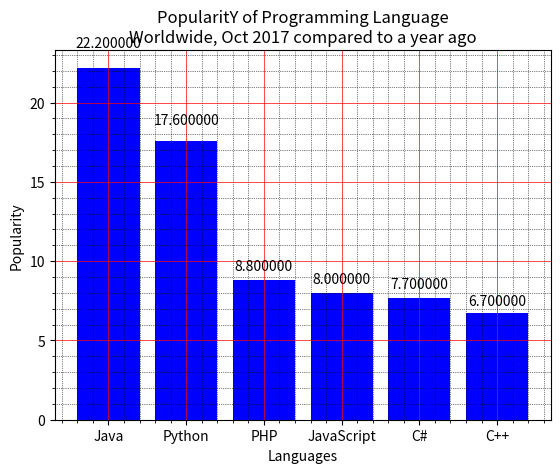

Generate this figure with matplotlib:
#  Write a Python programming to display a bar chart of the popularity of programming Languages. Attach a text label above each bar displaying its popularity (float value).
import matplotlib.pyplot as plt
x = ['Java', 'Python', 'PHP', 'JavaScript', 'C#', 'C++']
popularity = [22.2, 17.6, 8.8, 8, 7.7, 6.7]
x_pos = [i for i, _ in enumerate(x)]

fig, ax = plt.subplots()
rects1 = ax.bar(x_pos, popularity, color='b')
plt.xlabel("Languages")
plt.ylabel("Popularity")
plt.title("PopularitY of Programming Language\n" + "Worldwide, Oct 2017 compared to a year ago")
plt.xticks(x_pos, x)
# Turn on the grid
plt.minorticks_on()
plt.grid(which='major', linestyle='-', linewidth='0.5', color='red')
# Customize the minor grid
plt.grid(which='minor', linestyle=':', linewidth='0.5', color='black')
def autolabel(rects):
    """
    Attach a text label above each bar displaying its height
    """
    for rect in rects:
        height = rect.get_height()
        ax.text(rect.get_x() + rect.get_width()/2., 1.05*height,
                '%f' % float(height),
        ha='center', va='bottom')
autolabel(rects1)

plt.show()